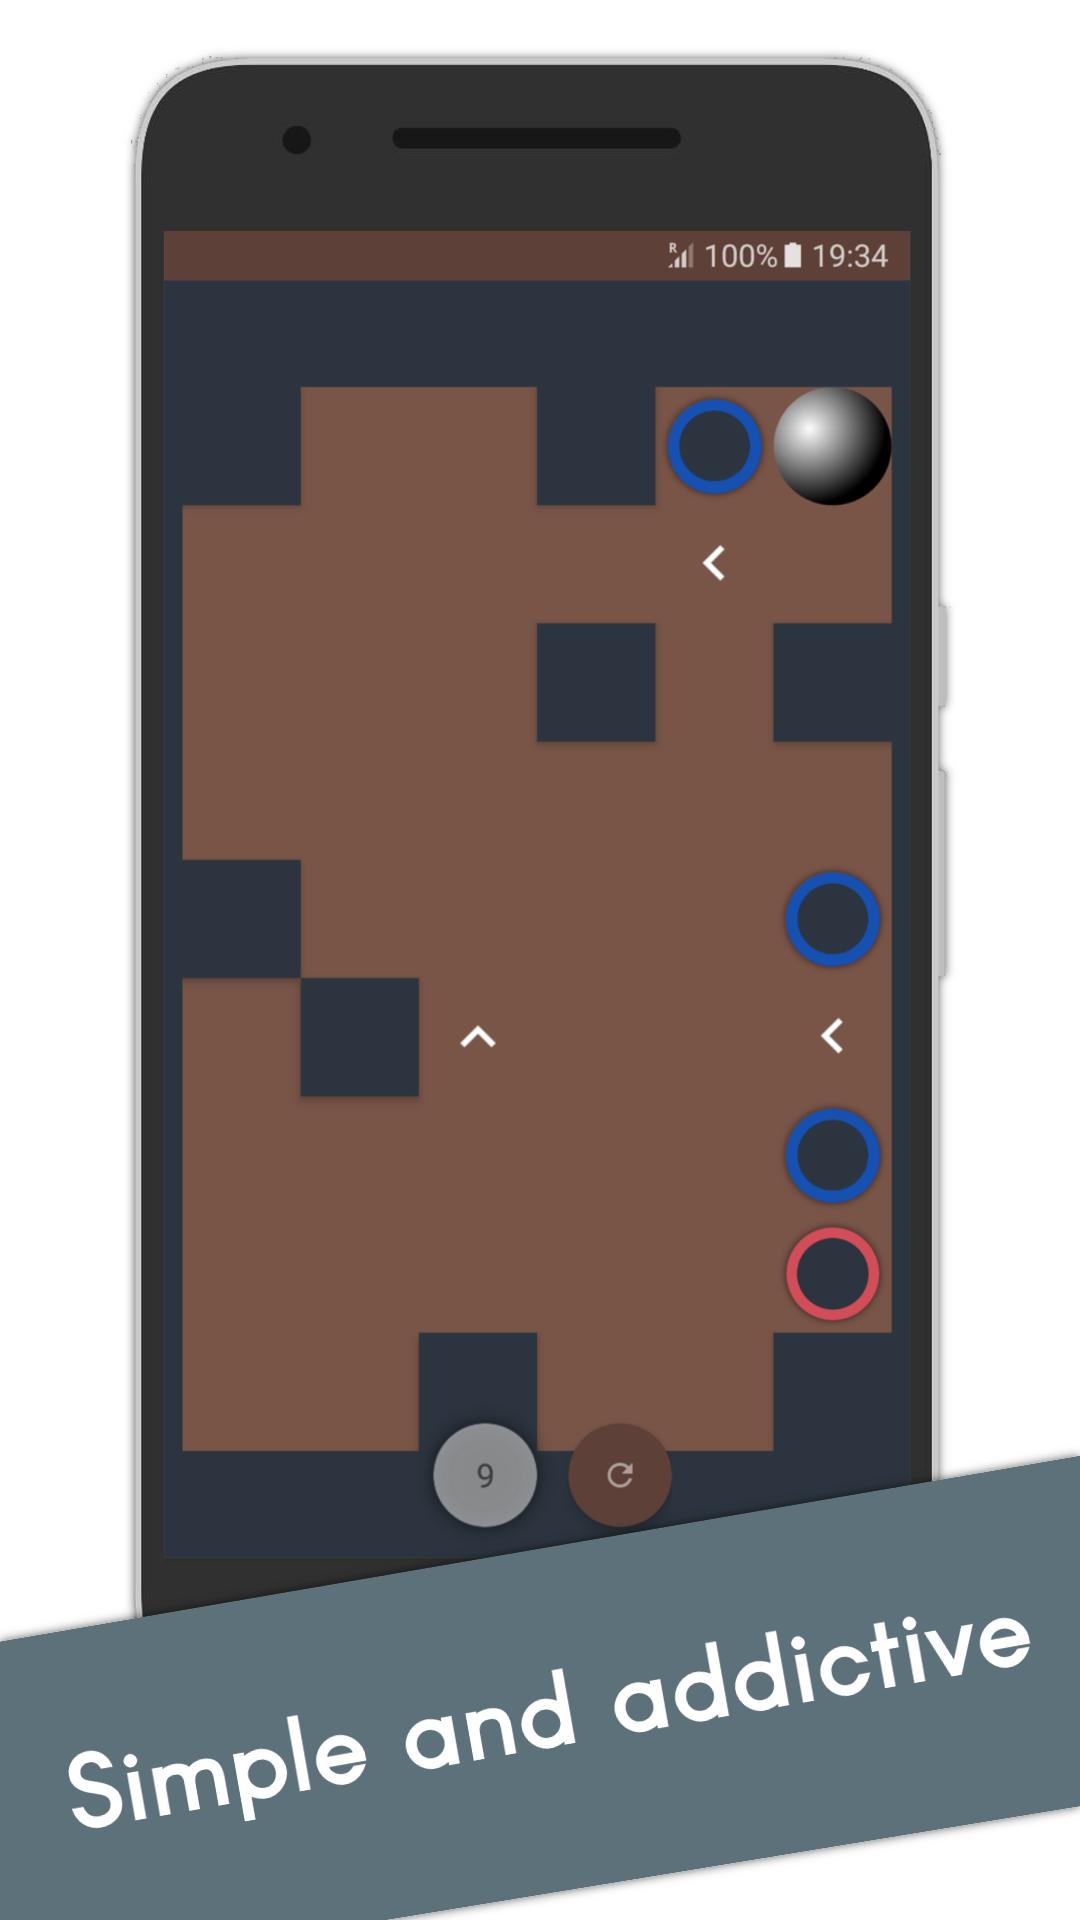

Reconstruct the res/layout file that produces this screen, plus the resources it refers to.
<!-- AndroidManifest.xml: application theme AppTheme -->
<!-- res/layout/activity_ad.xml -->
<RelativeLayout xmlns:android="http://schemas.android.com/apk/res/android"
                xmlns:app="http://schemas.android.com/apk/res-auto"
                android:layout_width="match_parent"
                android:layout_height="match_parent">

    <ImageView
        android:id="@+id/imageBackground"
        android:layout_width="match_parent"
        android:layout_height="match_parent"
        android:layout_alignParentLeft="true"
        android:layout_alignParentStart="true"
        android:layout_alignParentTop="true"
        android:clickable="true"
        android:onClick="clickOpenApp"
        android:scaleType="centerCrop"
        android:src="@mipmap/ad_the_maze_1"/>

    <ImageView
        android:id="@+id/imageView"
        android:layout_width="30dp"
        android:layout_height="30dp"
        android:layout_alignParentEnd="true"
        android:layout_alignParentRight="true"
        android:layout_alignParentTop="true"
        android:layout_margin="10dp"
        android:src="@drawable/particle"/>

    <TextView
        android:id="@+id/textTimer"
        android:layout_width="wrap_content"
        android:layout_height="wrap_content"
        android:layout_alignBottom="@+id/imageView"
        android:layout_alignEnd="@+id/imageView"
        android:layout_alignLeft="@+id/imageView"
        android:layout_alignRight="@+id/imageView"
        android:layout_alignStart="@+id/imageView"
        android:layout_alignTop="@+id/imageView"
        android:clickable="true"
        android:gravity="center"
        android:onClick="clickClose"
        android:text="10"
        android:textColor="#ffffff"
        android:textStyle="bold"/>

</RelativeLayout>
<!-- resources referenced by this layout -->
<resources>
  <!-- mipmap ad_the_maze_1: png bitmap (mipmap-xxhdpi, 167716 bytes) -->
  <style name="AppTheme" parent="Theme.AppCompat.Light.NoActionBar">
          <item name="colorPrimary">@color/colorPrimary</item>
          <item name="colorPrimaryDark">@color/colorPrimaryDark</item>
          <item name="colorAccent">@color/colorAccent</item>
      </style>
  <color name="colorPrimary">#59214c</color>
  <color name="colorPrimaryDark">#37142f</color>
  <color name="colorAccent">#FF4081</color>
</resources>
